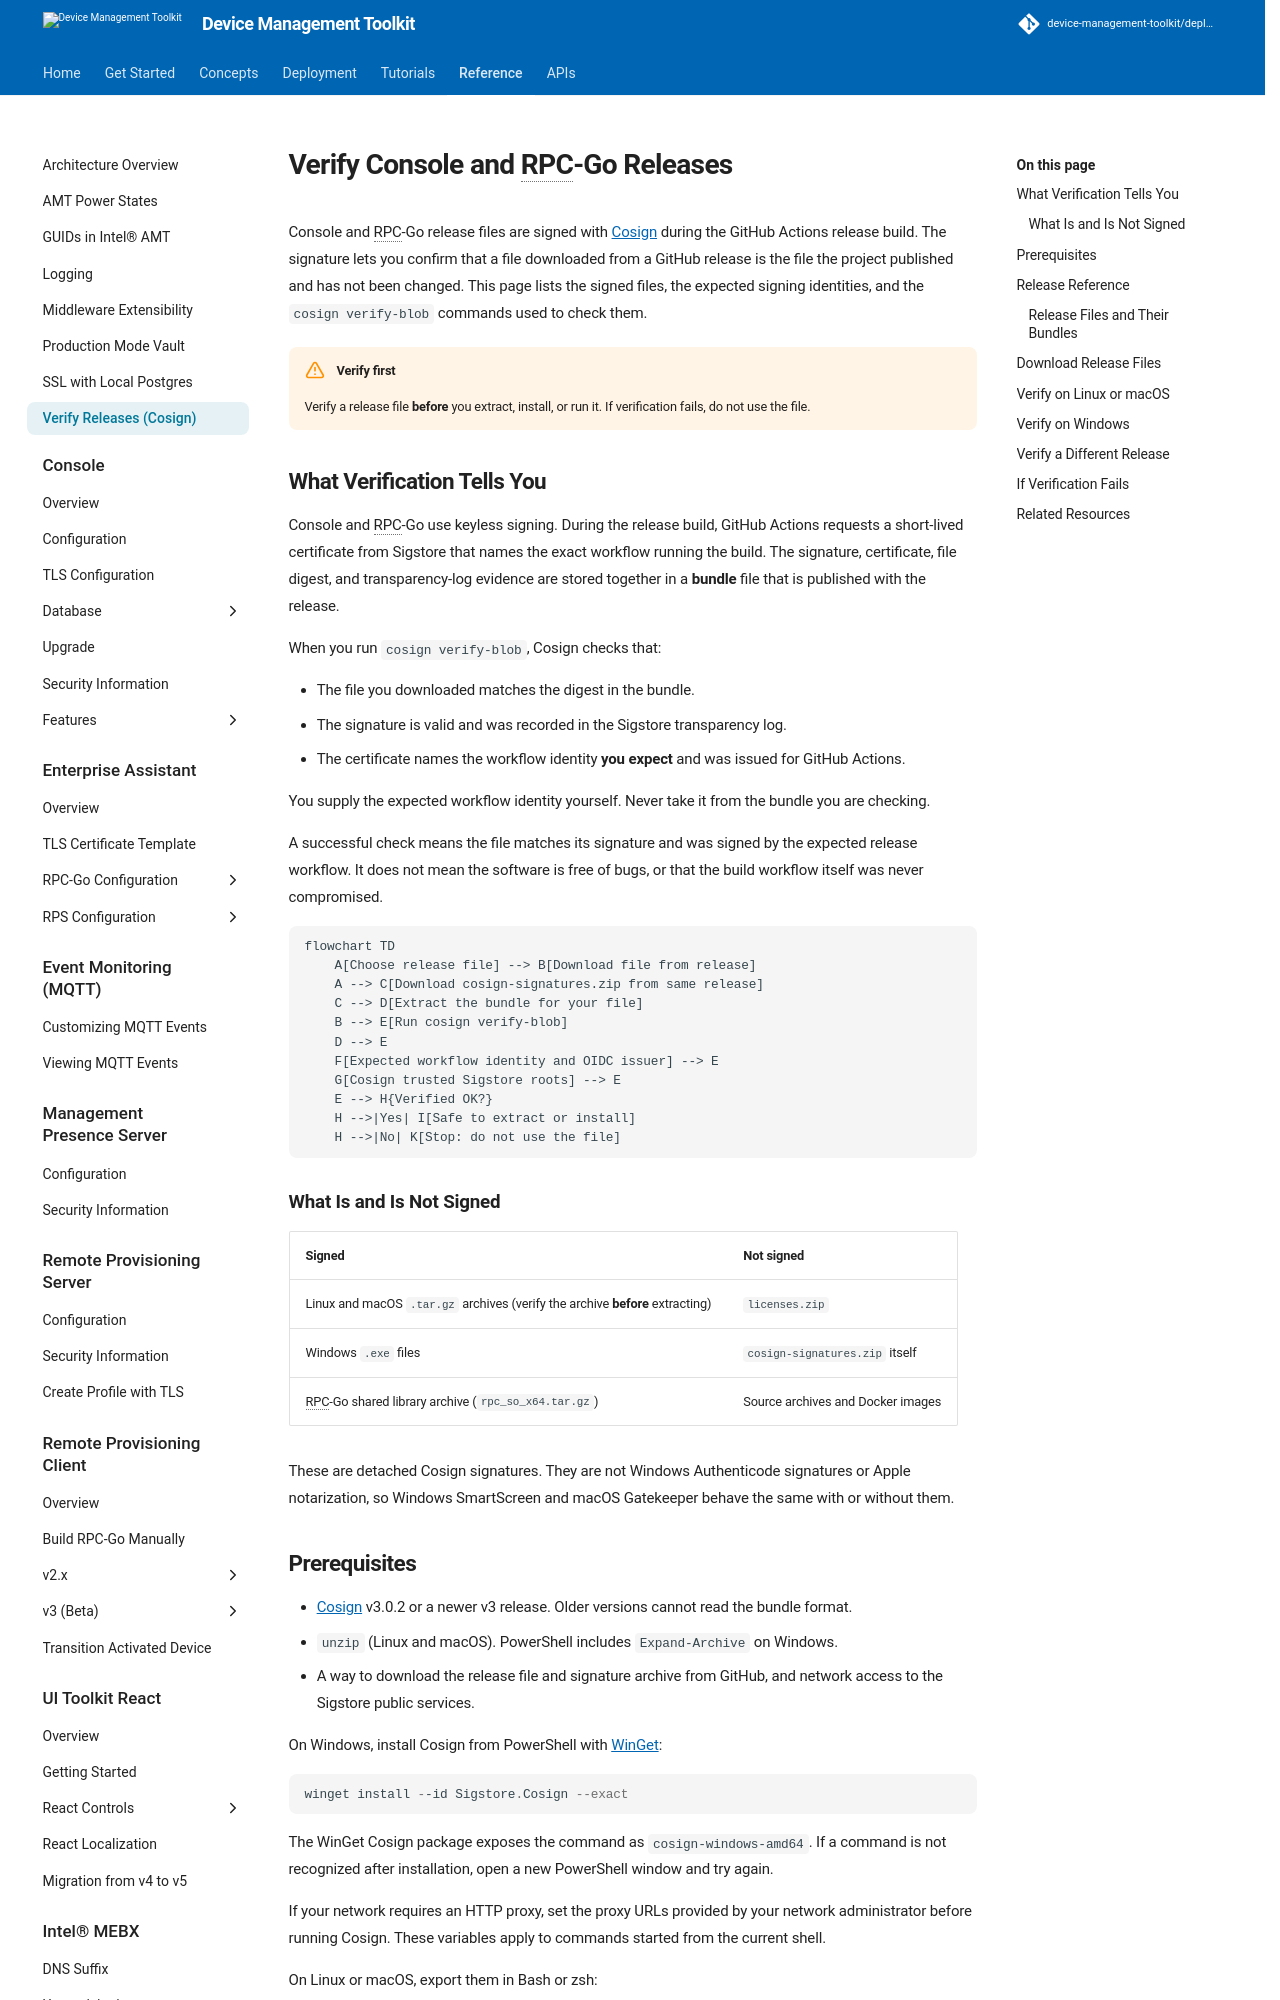

repository: device-management-toolkit/docs · page: 2.40/Reference/verifyReleases/index.html · generator: mkdocs

# Verify Console and RPC-Go Releases

Console and RPC-Go release files are signed with [Cosign](https://docs.sigstore.dev/cosign/signing/overview/) during the GitHub Actions release build. The signature lets you confirm that a file downloaded from a GitHub release is the file the project published and has not been changed. This page lists the signed files, the expected signing identities, and the `cosign verify-blob` commands used to check them.

!!! warning "Verify first"
    Verify a release file **before** you extract, install, or run it. If verification fails, do not use the file.

## What Verification Tells You

Console and RPC-Go use keyless signing. During the release build, GitHub Actions requests a short-lived certificate from Sigstore that names the exact workflow running the build. The signature, certificate, file digest, and transparency-log evidence are stored together in a **bundle** file that is published with the release.

When you run `cosign verify-blob`, Cosign checks that:

- The file you downloaded matches the digest in the bundle.
- The signature is valid and was recorded in the Sigstore transparency log.
- The certificate names the workflow identity **you expect** and was issued for GitHub Actions.

You supply the expected workflow identity yourself. Never take it from the bundle you are checking.

A successful check means the file matches its signature and was signed by the expected release workflow. It does not mean the software is free of bugs, or that the build workflow itself was never compromised.

```mermaid
flowchart TD
    A[Choose release file] --> B[Download file from release]
    A --> C[Download cosign-signatures.zip from same release]
    C --> D[Extract the bundle for your file]
    B --> E[Run cosign verify-blob]
    D --> E
    F[Expected workflow identity and OIDC issuer] --> E
    G[Cosign trusted Sigstore roots] --> E
    E --> H{Verified OK?}
    H -->|Yes| I[Safe to extract or install]
    H -->|No| K[Stop: do not use the file]
```

### What Is and Is Not Signed

| Signed | Not signed |
|---|---|
| Linux and macOS `.tar.gz` archives (verify the archive **before** extracting) | `licenses.zip` |
| Windows `.exe` files | `cosign-signatures.zip` itself |
| RPC-Go shared library archive (`rpc_so_x64.tar.gz`) | Source archives and Docker images |

These are detached Cosign signatures. They are not Windows Authenticode signatures or Apple notarization, so Windows SmartScreen and macOS Gatekeeper behave the same with or without them.

## Prerequisites

- [Cosign](https://github.com/sigstore/cosign/releases/tag/v3.0.2) v3.0.2 or a newer v3 release. Older versions cannot read the bundle format.
- `unzip` (Linux and macOS). PowerShell includes `Expand-Archive` on Windows.
- A way to download the release file and signature archive from GitHub, and network access to the Sigstore public services.

On Windows, install Cosign from PowerShell with [WinGet](https://learn.microsoft.com/windows/package-manager/winget/):

```powershell
winget install --id Sigstore.Cosign --exact
```

The WinGet Cosign package exposes the command as `cosign-windows-amd64`. If a command is not recognized after installation, open a new PowerShell window and try again.

If your network requires an HTTP proxy, set the proxy URLs provided by your network administrator before running Cosign. These variables apply to commands started from the current shell.

On Linux or macOS, export them in Bash or zsh:

```bash
export HTTP_PROXY='http://proxy.example:port'
export HTTPS_PROXY='http://proxy.example:port'
```

On Windows, set them in PowerShell:

```powershell
$env:HTTP_PROXY = 'http://proxy.example:port'
$env:HTTPS_PROXY = 'http://proxy.example:port'
```
